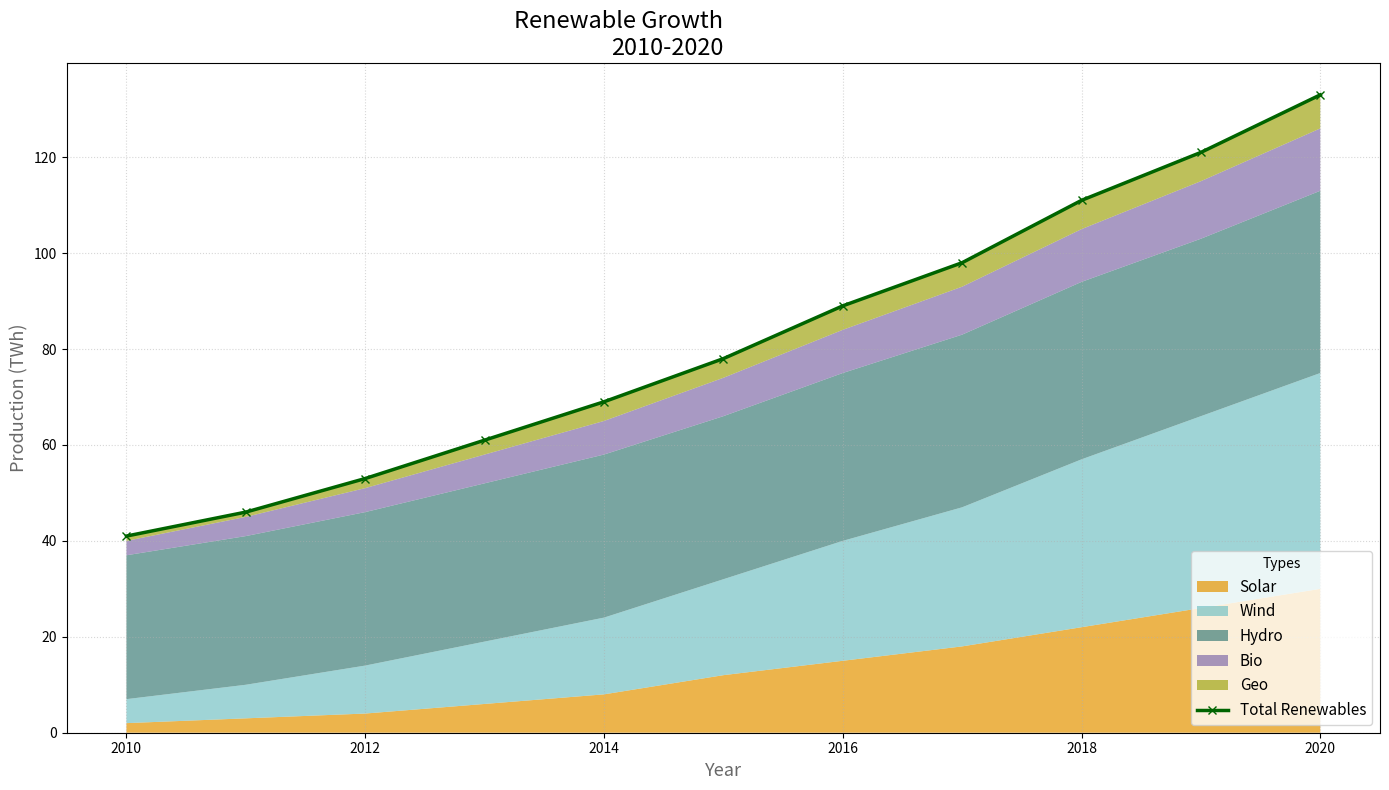

Python code for this plot:
import matplotlib.pyplot as plt
import numpy as np

years = np.arange(2010, 2021)

solar_energy = np.array([2, 3, 4, 6, 8, 12, 15, 18, 22, 26, 30])
wind_energy = np.array([5, 7, 10, 13, 16, 20, 25, 29, 35, 40, 45])
hydro_energy = np.array([30, 31, 32, 33, 34, 34, 35, 36, 37, 37, 38])
biomass_energy = np.array([3, 4, 5, 6, 7, 8, 9, 10, 11, 12, 13])
geothermal_energy = np.array([1, 1, 2, 3, 4, 4, 5, 5, 6, 6, 7])

total_renewable_energy = solar_energy + wind_energy + hydro_energy + biomass_energy + geothermal_energy

data = np.vstack([solar_energy, wind_energy, hydro_energy, biomass_energy, geothermal_energy])

fig, ax1 = plt.subplots(figsize=(14, 8))
ax1.stackplot(years, data, labels=['Solar', 'Wind', 'Hydro', 'Bio', 'Geo'],
              colors=['#E59400', '#76C2C5', '#417F79', '#836EAA', '#A1A615'], alpha=0.7)

ax1.plot(years, total_renewable_energy, color='darkgreen', marker='x', linestyle='-', linewidth=2.5, label='Total Renewables')

ax1.set_title('Renewable Growth\n2010-2020', fontsize=17, fontweight='medium', ha='right')
ax1.set_xlabel('Year', fontsize=13, color='dimgray')
ax1.set_ylabel('Production (TWh)', fontsize=13, color='dimgray')

ax1.legend(loc='lower right', title='Types', fontsize=11, frameon=True)
ax1.grid(alpha=0.5, linestyle=':')

plt.tight_layout()
plt.show()
